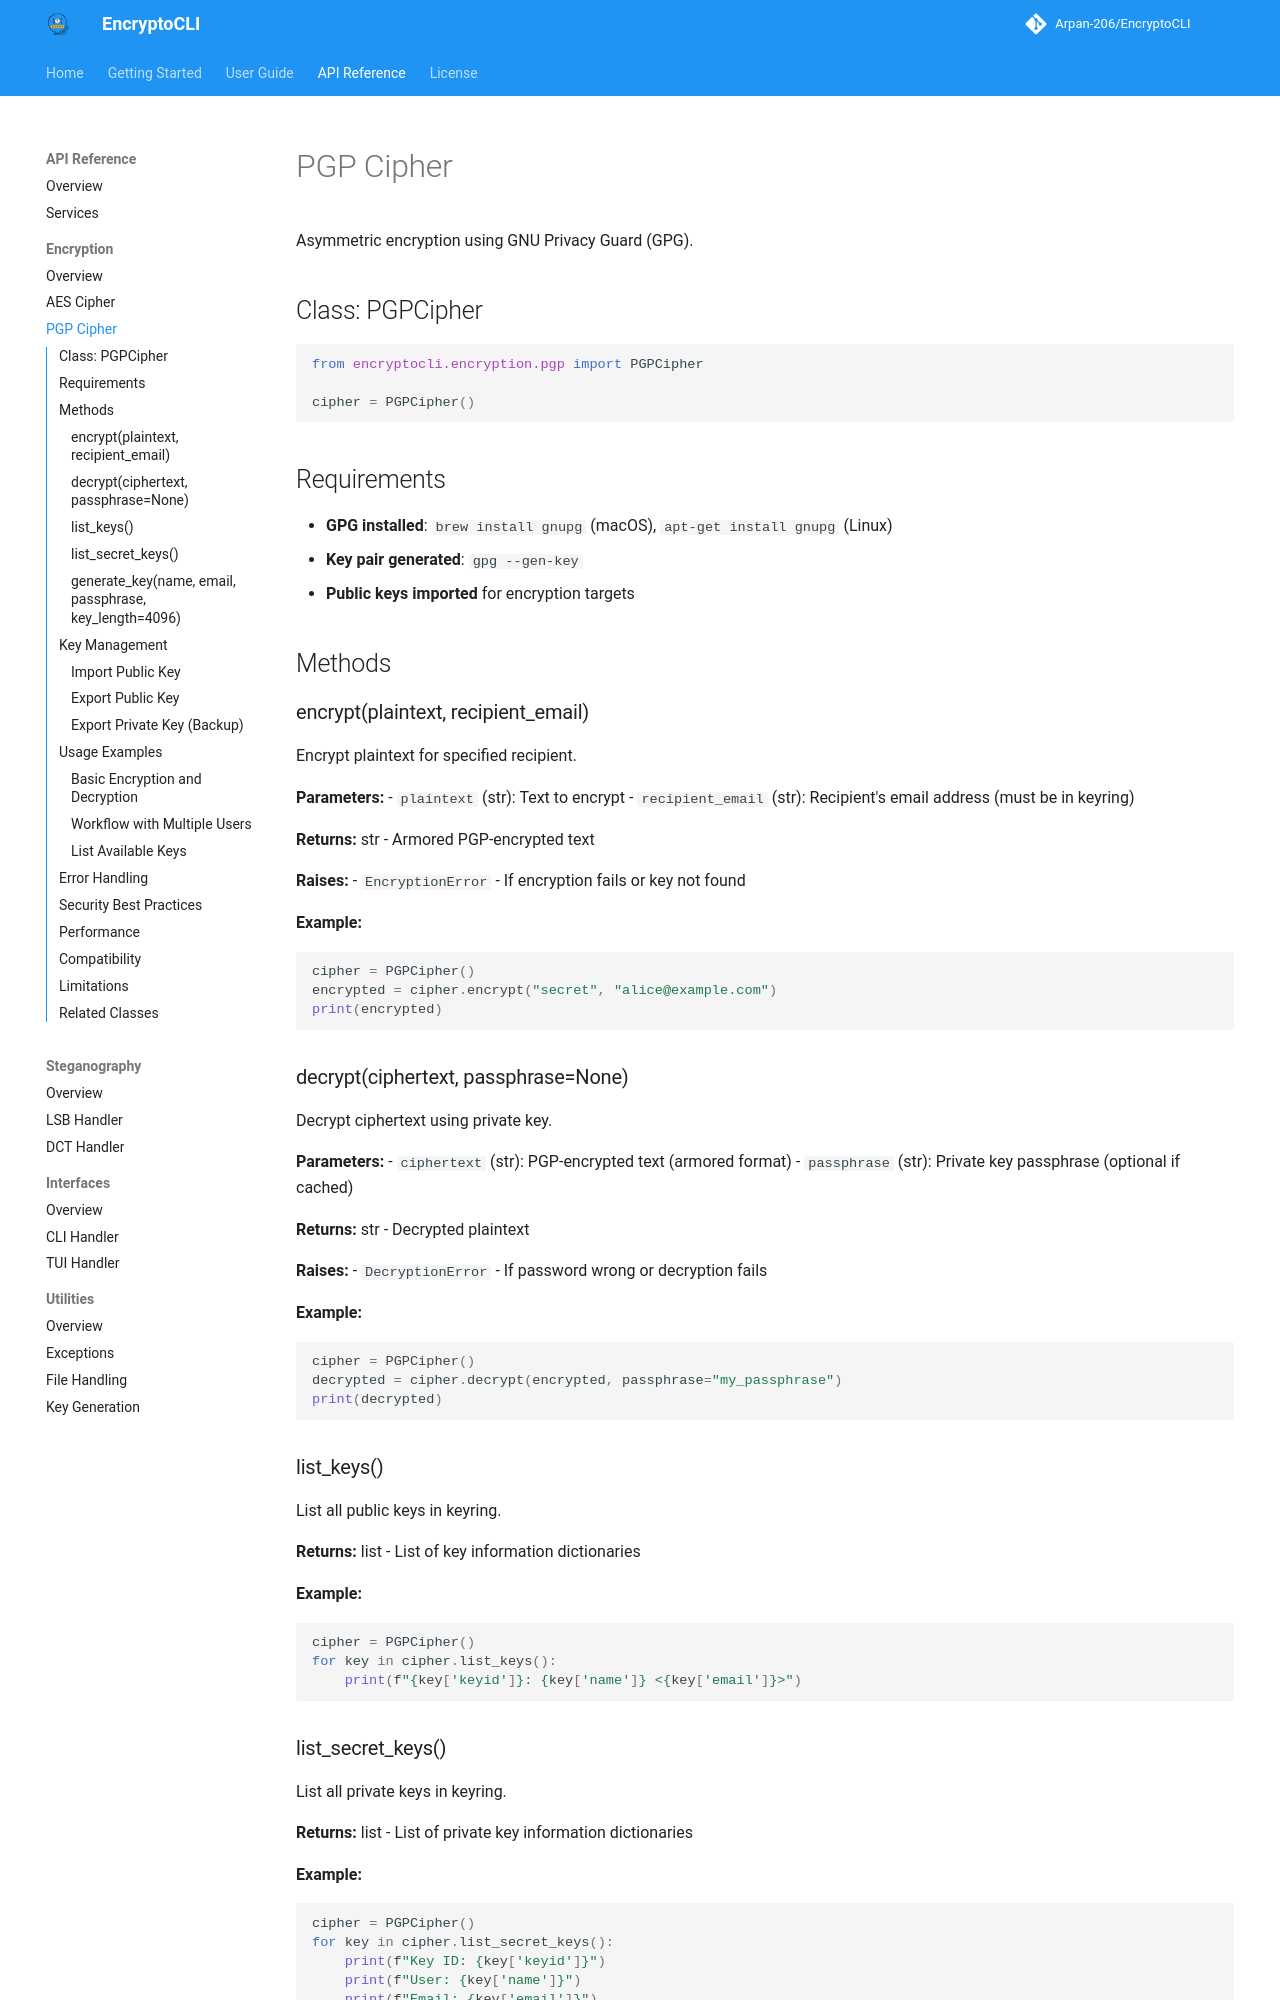

repository: Arpan-206/EncryptoCLI · page: api/encryption/pgp/index.html · generator: mkdocs

# PGP Cipher

Asymmetric encryption using GNU Privacy Guard (GPG).

## Class: PGPCipher

```python
from encryptocli.encryption.pgp import PGPCipher

cipher = PGPCipher()
```

## Requirements

- **GPG installed**: `brew install gnupg` (macOS), `apt-get install gnupg` (Linux)
- **Key pair generated**: `gpg --gen-key`
- **Public keys imported** for encryption targets

## Methods

### encrypt(plaintext, recipient_email)

Encrypt plaintext for specified recipient.

**Parameters:**
- `plaintext` (str): Text to encrypt
- `recipient_email` (str): Recipient's email address (must be in keyring)

**Returns:** str - Armored PGP-encrypted text

**Raises:**
- `EncryptionError` - If encryption fails or key not found

**Example:**
```python
cipher = PGPCipher()
encrypted = cipher.encrypt("secret", "alice@example.com")
print(encrypted)
```

### decrypt(ciphertext, passphrase=None)

Decrypt ciphertext using private key.

**Parameters:**
- `ciphertext` (str): PGP-encrypted text (armored format)
- `passphrase` (str): Private key passphrase (optional if cached)

**Returns:** str - Decrypted plaintext

**Raises:**
- `DecryptionError` - If password wrong or decryption fails

**Example:**
```python
cipher = PGPCipher()
decrypted = cipher.decrypt(encrypted, passphrase="my_passphrase")
print(decrypted)
```

### list_keys()

List all public keys in keyring.

**Returns:** list - List of key information dictionaries

**Example:**
```python
cipher = PGPCipher()
for key in cipher.list_keys():
    print(f"{key['keyid']}: {key['name']} <{key['email']}>")
```
